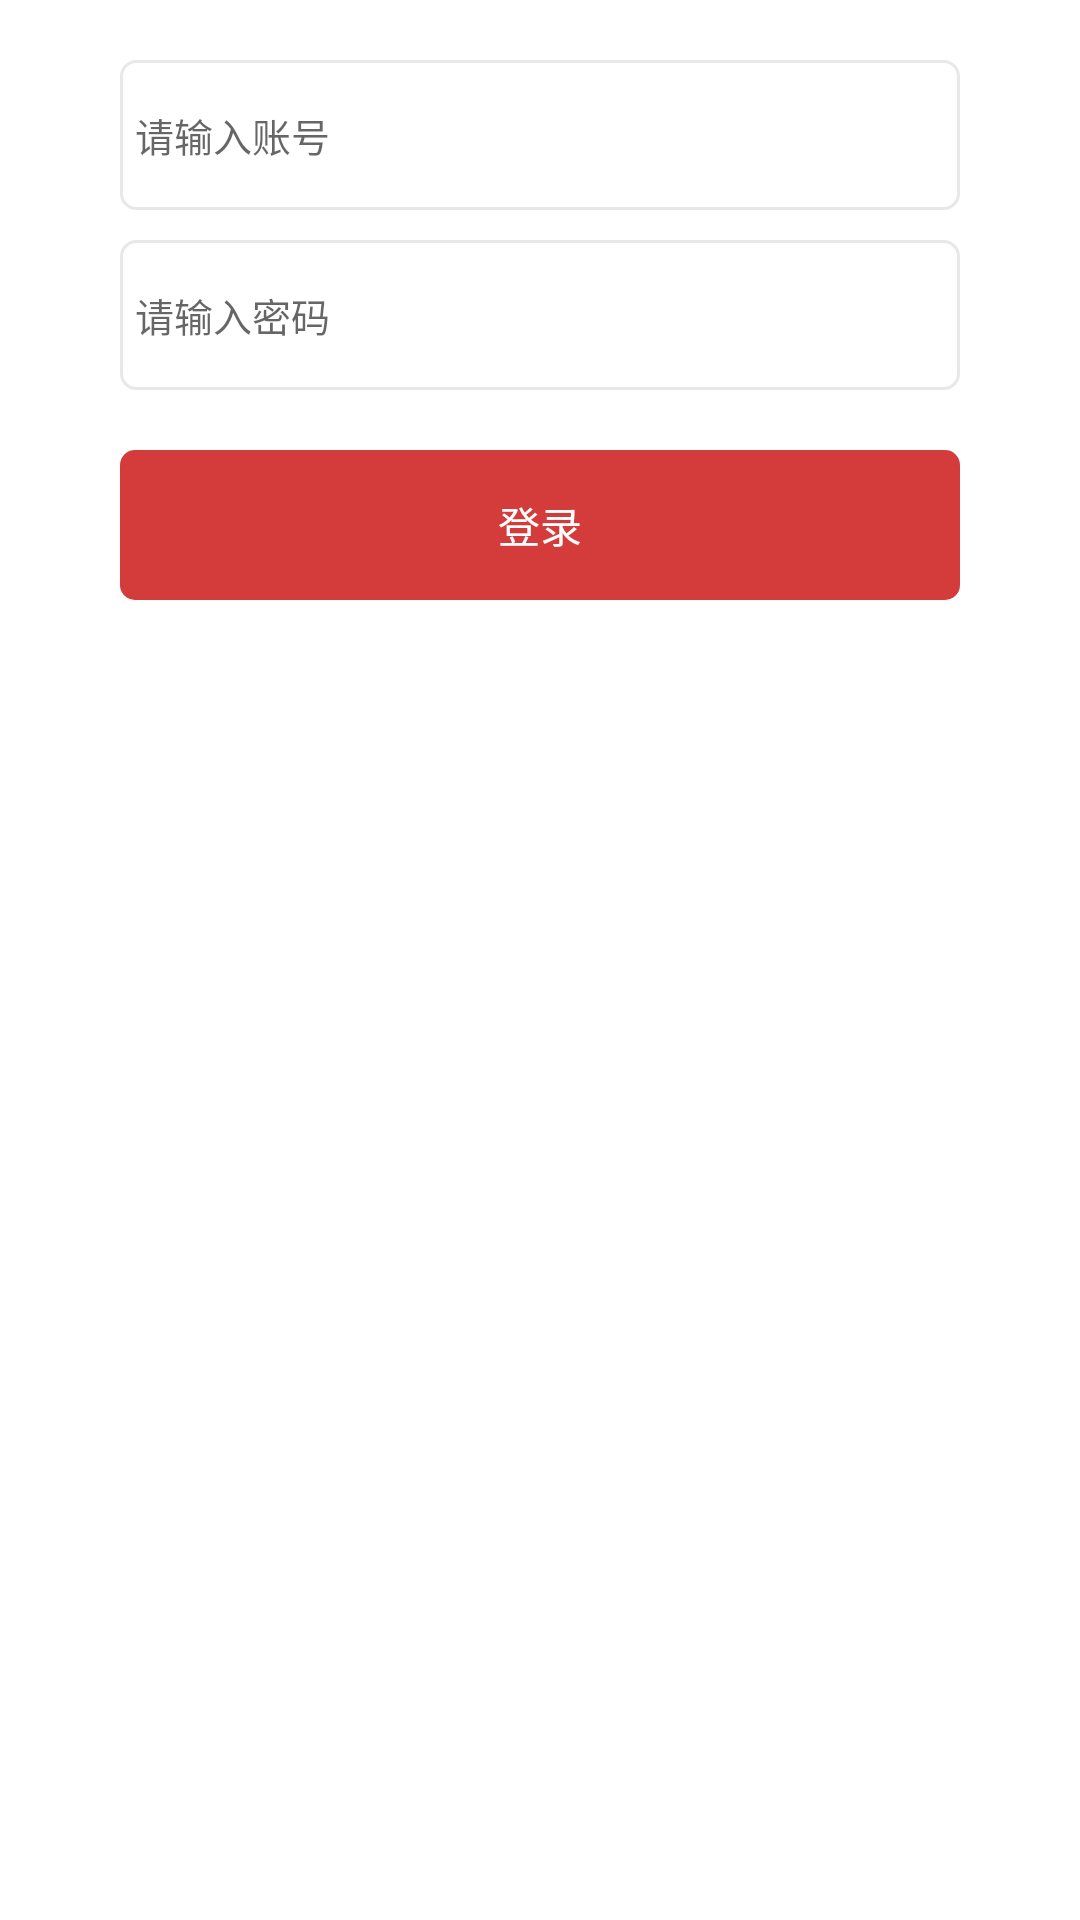

Here is an Android app screen rendered from its layout file. Give the layout XML and the strings, colors and styles it references.
<!-- AndroidManifest.xml: application theme Theme.VipDialog -->
<!-- res/layout/layout_dialog_input.xml -->
<?xml version="1.0" encoding="utf-8"?>
<layout xmlns:android="http://schemas.android.com/apk/res/android"
    xmlns:app="http://schemas.android.com/apk/res-auto">

    <data>

    </data>

    <androidx.constraintlayout.widget.ConstraintLayout
        android:layout_width="match_parent"
        android:layout_height="match_parent">

        <LinearLayout
            android:layout_width="match_parent"
            android:layout_height="wrap_content"
            android:layout_marginLeft="@dimen/dp_20"
            android:layout_marginRight="@dimen/dp_20"
            android:background="@drawable/dialog_shape_solid_ffffff_5"
            android:orientation="vertical"
            android:padding="@dimen/dp_20"
            app:layout_constraintLeft_toLeftOf="parent"
            app:layout_constraintTop_toTopOf="parent">

            <EditText
                android:id="@+id/et_name"
                android:layout_width="match_parent"
                android:layout_height="@dimen/dp_50"
                android:background="@drawable/dialog_shape_stroke_e8e8e8_5"
                android:hint="请输入账号"
                android:paddingLeft="@dimen/dp_5"
                android:textSize="@dimen/sp_13" />

            <EditText
                android:id="@+id/et_pass"
                android:layout_width="match_parent"
                android:layout_height="@dimen/dp_50"
                android:layout_marginTop="@dimen/dp_10"
                android:background="@drawable/dialog_shape_stroke_e8e8e8_5"
                android:hint="请输入密码"
                android:paddingLeft="@dimen/dp_5"
                android:textSize="@dimen/sp_13" />


            <TextView
                android:id="@+id/tv_submit"
                android:layout_width="match_parent"
                android:layout_height="@dimen/dp_50"
                android:layout_marginTop="@dimen/dp_20"
                android:background="@drawable/dialog_shape_solid_d43c3c_5"
                android:gravity="center"
                android:text="登录"
                android:textColor="@color/white" />

        </LinearLayout>

    </androidx.constraintlayout.widget.ConstraintLayout>
</layout>
<!-- resources referenced by this layout -->
<resources>
  <color name="white">#FFFFFFFF</color>
  <dimen name="dp_10">10dp</dimen>
  <dimen name="dp_20">20dp</dimen>
  <dimen name="dp_5">5dp</dimen>
  <dimen name="dp_50">50dp</dimen>
  <dimen name="sp_13">13sp</dimen>
  <!-- drawable dialog_shape_solid_d43c3c_5 (drawable) -->
  <?xml version="1.0" encoding="utf-8"?>
  <shape xmlns:android="http://schemas.android.com/apk/res/android">
  
      <corners android:radius="@dimen/dp_5" />
      <solid android:color="#d43c3c" />
  </shape>
  <!-- drawable dialog_shape_solid_ffffff_5 (drawable) -->
  <?xml version="1.0" encoding="utf-8"?>
  <shape xmlns:android="http://schemas.android.com/apk/res/android">
  
      <corners android:radius="@dimen/dp_5" />
      <solid android:color="#ffffff" />
  </shape>
  <!-- drawable dialog_shape_stroke_e8e8e8_5 (drawable) -->
  <?xml version="1.0" encoding="utf-8"?>
  <shape xmlns:android="http://schemas.android.com/apk/res/android">
  
      <corners android:radius="@dimen/dp_5" />
      <stroke
          android:width="@dimen/dp_1"
          android:color="#e8e8e8" />
  </shape>
  <style name="Theme.VipDialog" parent="Theme.MaterialComponents.DayNight.NoActionBar">
          
          <item name="colorPrimary">@color/purple_500</item>
          <item name="colorPrimaryVariant">@color/purple_700</item>
          <item name="colorOnPrimary">@color/white</item>
          
          <item name="colorSecondary">@color/teal_200</item>
          <item name="colorSecondaryVariant">@color/teal_700</item>
          <item name="colorOnSecondary">@color/black</item>
          
          <item name="android:statusBarColor" tools:targetApi="l">?attr/colorPrimaryVariant</item>
          
      </style>
  <dimen name="dp_1">1dp</dimen>
  <color name="purple_500">#FF6200EE</color>
  <color name="purple_700">#FF3700B3</color>
  <color name="teal_200">#FF03DAC5</color>
  <color name="teal_700">#FF018786</color>
  <color name="black">#FF000000</color>
</resources>
